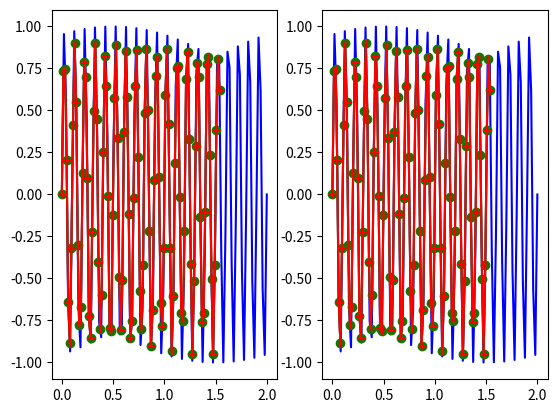

Reproduce this figure in Python.

import numpy as np
import matplotlib.pyplot as plt

Ts = 2.
Ns = 100
tr = np.linspace(0, Ts, Ns)

Di = 1.3
tri = tr / Di

x = np.sin(2 * np.pi * 10 * tr) + 1j * np.cos(2 * np.pi * 10 * tr)
xic = np.interp(tri, tr, x)
xir = np.interp(tri, tr, x.real) + 1j * np.interp(tri, tr, x.imag)


print(np.sum(np.abs(xic - xir)))


plt.figure()
plt.subplot(121)
plt.plot(tr, x.real, '-b')
plt.plot(tri, xic.real, '-go')
plt.plot(tri, xir.real, '-r+')
plt.subplot(122)
plt.plot(tr, x.real, '-b')
plt.plot(tri, xic.real, '-go')
plt.plot(tri, xir.real, '-r+')
plt.show()

